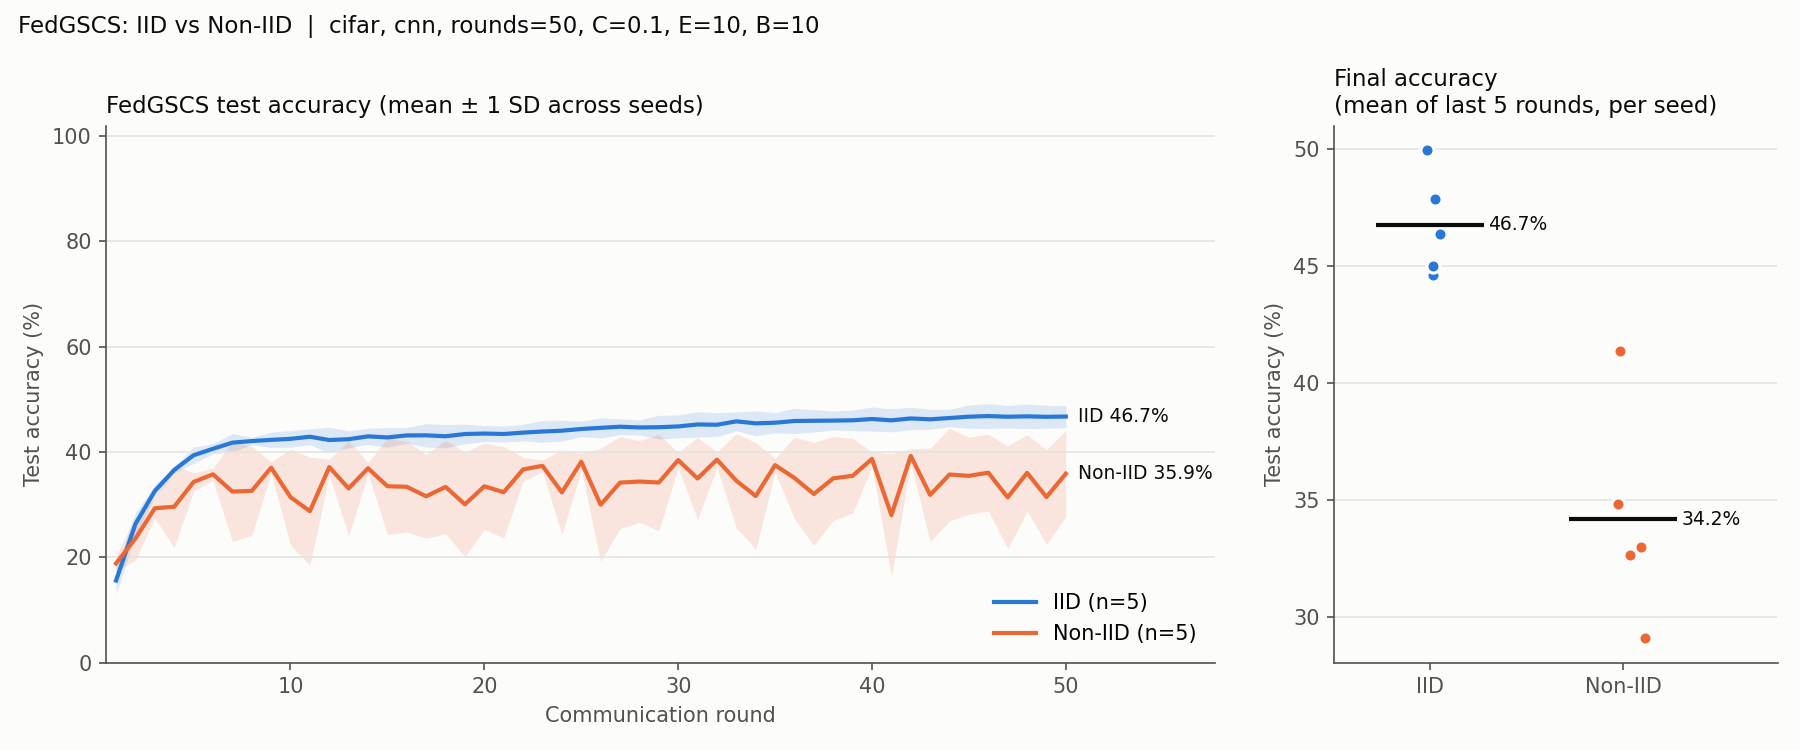

Source data for this figure (header and first rows):
round, IID_mean, IID_sd, NonIID_mean, NonIID_sd
1, 15.58, 2.518, 18.84, 1.493
2, 26.33, 2.153, 23.57, 4.064
3, 32.58, 1.123, 29.32, 1.902
4, 36.59, 0.618, 29.61, 7.766
5, 39.38, 1.555, 34.31, 1.739
6, 40.61, 0.967, 35.76, 1.157
7, 41.78, 1.748, 32.48, 9.472
8, 42.08, 0.688, 32.62, 8.480
9, 42.3, 1.444, 37.02, 1.100
10, 42.5, 1.590, 31.43, 9.125
11, 42.9, 1.498, 28.76, 10.26
12, 42.27, 2.426, 37.14, 1.492
13, 42.43, 1.595, 33.08, 9.064
14, 42.97, 1.530, 36.91, 1.048
15, 42.77, 1.862, 33.5, 9.179
16, 43.15, 1.493, 33.39, 8.582
17, 43.17, 2.223, 31.58, 7.987
18, 42.99, 2.199, 33.37, 8.863
19, 43.41, 1.870, 30.05, 9.936
20, 43.5, 1.521, 33.48, 8.192
21, 43.42, 1.527, 32.36, 8.684
22, 43.68, 1.592, 36.7, 2.268
23, 43.9, 2.079, 37.37, 1.099
24, 44.05, 1.990, 32.33, 8.035
25, 44.37, 1.454, 38.16, 1.620
26, 44.59, 1.933, 29.99, 10.74
27, 44.8, 1.498, 34.19, 8.734
28, 44.66, 1.422, 34.39, 7.785
29, 44.71, 2.260, 34.2, 9.138
30, 44.86, 2.167, 38.46, 1.456
31, 45.23, 2.418, 34.97, 7.785
32, 45.18, 2.277, 38.55, 1.454
33, 45.82, 1.806, 34.55, 8.947
34, 45.45, 2.354, 31.64, 10.15
35, 45.56, 1.893, 37.51, 1.322
36, 45.89, 2.394, 35.06, 7.748
37, 45.93, 2.131, 32.02, 9.807
38, 45.97, 1.801, 35, 7.949
39, 46.02, 1.933, 35.47, 7.109
40, 46.27, 2.286, 38.69, 1.346
41, 46.01, 2.194, 28, 11.65
42, 46.37, 2.130, 39.26, 1.366
43, 46.21, 1.883, 31.85, 8.865
44, 46.46, 1.666, 35.72, 8.807
45, 46.71, 2.204, 35.47, 7.299
46, 46.83, 2.341, 36.07, 7.294
47, 46.7, 2.125, 31.39, 9.771
48, 46.77, 2.331, 36.04, 7.242
49, 46.68, 2.161, 31.45, 8.985
50, 46.73, 2.106, 35.88, 8.150
